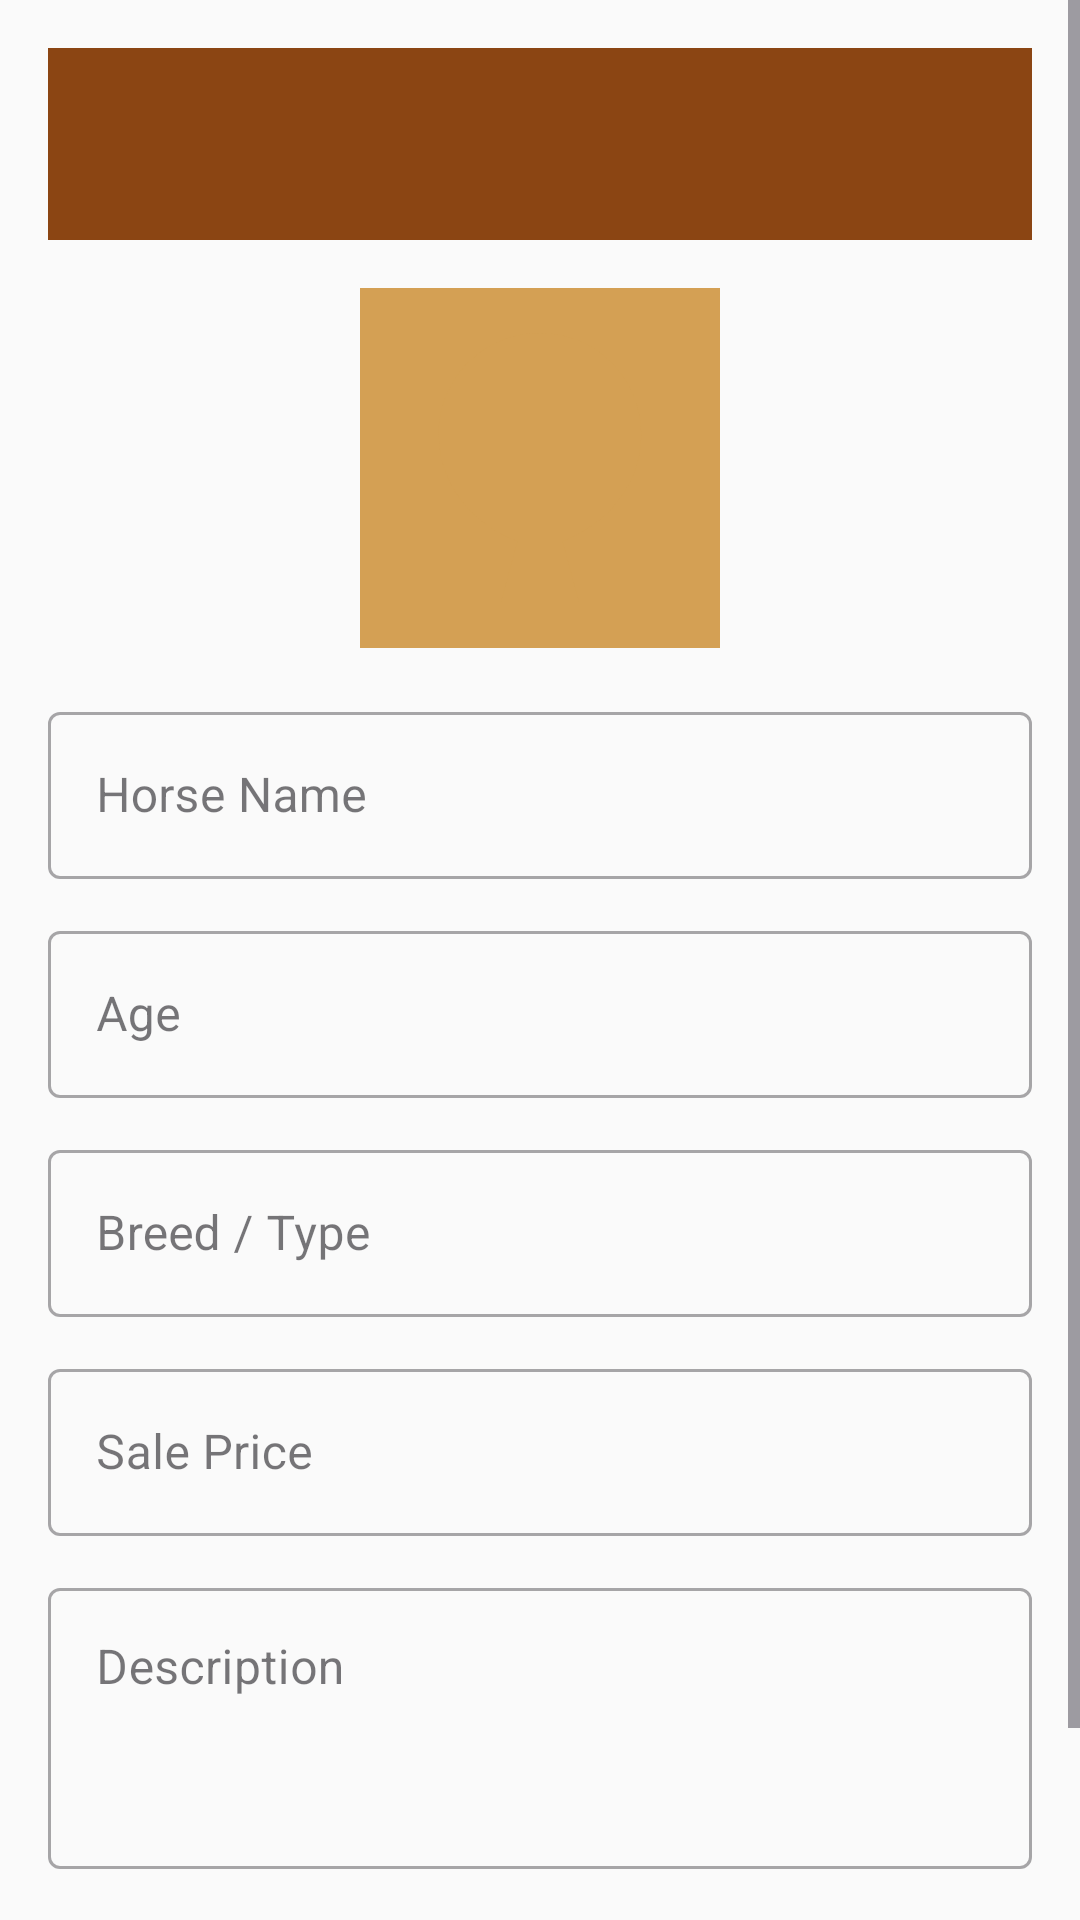

This screen was rendered from an Android layout file. Write that file and the resources it references.
<!-- AndroidManifest.xml: application theme Theme.CrownHorse -->
<!-- res/layout/activity_add_edit_horse.xml -->
<?xml version="1.0" encoding="utf-8"?>
<ScrollView xmlns:android="http://schemas.android.com/apk/res/android"
    android:layout_width="match_parent"
    android:layout_height="match_parent"
    android:background="@color/colorBackground">

    <LinearLayout
        android:layout_width="match_parent"
        android:layout_height="wrap_content"
        android:orientation="vertical"
        android:padding="@dimen/spacing_medium">

        <androidx.appcompat.widget.Toolbar
            android:id="@+id/toolbar"
            android:layout_width="match_parent"
            android:layout_height="?attr/actionBarSize"
            android:background="@color/colorPrimary"
            android:theme="@style/ThemeOverlay.AppCompat.Dark.ActionBar" />

        <ImageView
            android:id="@+id/ivPhoto"
            android:layout_width="120dp"
            android:layout_height="120dp"
            android:layout_gravity="center"
            android:layout_marginTop="16dp"
            android:layout_marginBottom="16dp"
            android:background="@color/colorAccent"
            android:contentDescription="@string/horse_photo"
            android:scaleType="centerCrop"
            android:src="@drawable/ic_horse_placeholder" />

        <com.google.android.material.textfield.TextInputLayout
            android:layout_width="match_parent"
            android:layout_height="wrap_content"
            android:hint="@string/horse_name"
            style="@style/Widget.MaterialComponents.TextInputLayout.OutlinedBox">
            <com.google.android.material.textfield.TextInputEditText
                android:id="@+id/etName"
                android:layout_width="match_parent"
                android:layout_height="wrap_content" />
        </com.google.android.material.textfield.TextInputLayout>

        <com.google.android.material.textfield.TextInputLayout
            android:layout_width="match_parent"
            android:layout_height="wrap_content"
            android:layout_marginTop="12dp"
            android:hint="@string/age"
            style="@style/Widget.MaterialComponents.TextInputLayout.OutlinedBox">
            <com.google.android.material.textfield.TextInputEditText
                android:id="@+id/etAge"
                android:layout_width="match_parent"
                android:layout_height="wrap_content"
                android:inputType="number" />
        </com.google.android.material.textfield.TextInputLayout>

        <com.google.android.material.textfield.TextInputLayout
            android:layout_width="match_parent"
            android:layout_height="wrap_content"
            android:layout_marginTop="12dp"
            android:hint="@string/breed"
            style="@style/Widget.MaterialComponents.TextInputLayout.OutlinedBox">
            <com.google.android.material.textfield.TextInputEditText
                android:id="@+id/etType"
                android:layout_width="match_parent"
                android:layout_height="wrap_content" />
        </com.google.android.material.textfield.TextInputLayout>

        <com.google.android.material.textfield.TextInputLayout
            android:layout_width="match_parent"
            android:layout_height="wrap_content"
            android:layout_marginTop="12dp"
            android:hint="@string/horse_sale_price"
            style="@style/Widget.MaterialComponents.TextInputLayout.OutlinedBox">
            <com.google.android.material.textfield.TextInputEditText
                android:id="@+id/etPrice"
                android:layout_width="match_parent"
                android:layout_height="wrap_content"
                android:inputType="numberDecimal" />
        </com.google.android.material.textfield.TextInputLayout>

        <com.google.android.material.textfield.TextInputLayout
            android:layout_width="match_parent"
            android:layout_height="wrap_content"
            android:layout_marginTop="12dp"
            android:hint="@string/description"
            style="@style/Widget.MaterialComponents.TextInputLayout.OutlinedBox">
            <com.google.android.material.textfield.TextInputEditText
                android:id="@+id/etDescription"
                android:layout_width="match_parent"
                android:layout_height="wrap_content"
                android:minLines="3"
                android:gravity="top" />
        </com.google.android.material.textfield.TextInputLayout>

        <ProgressBar
            android:id="@+id/progressBar"
            android:layout_width="wrap_content"
            android:layout_height="wrap_content"
            android:layout_gravity="center"
            android:layout_marginTop="16dp"
            android:visibility="gone" />

        <com.google.android.material.button.MaterialButton
            android:id="@+id/btnSave"
            android:layout_width="match_parent"
            android:layout_height="wrap_content"
            android:layout_marginTop="24dp"
            android:text="@string/save"
            android:backgroundTint="@color/colorPrimary" />
    </LinearLayout>
</ScrollView>
<!-- resources referenced by this layout -->
<resources>
  <color name="colorAccent">#D4A054</color>
  <color name="colorBackground">#FAFAFA</color>
  <color name="colorPrimary">#8B4513</color>
  <dimen name="spacing_medium">16dp</dimen>
  <!-- drawable ic_horse_placeholder (drawable) -->
  <vector xmlns:android="http://schemas.android.com/apk/res/android"
      android:width="64dp"
      android:height="64dp"
      android:viewportWidth="64"
      android:viewportHeight="64">
      <path
          android:fillColor="#D4A054"
          android:pathData="M32,8 C22,8 14,16 14,26 C14,35 20,42 28,45 L25,56 L39,56 L36,45 C44,42 50,35 50,26 C50,16 42,8 32,8 Z"/>
  </vector>
  <string name="age">Age</string>
  <string name="breed">Breed / Type</string>
  <string name="description">Description</string>
  <string name="horse_name">Horse Name</string>
  <string name="horse_photo">Horse Photo</string>
  <string name="horse_sale_price">Sale Price</string>
  <string name="save">Save</string>
  <style name="Theme.CrownHorse" parent="Theme.Material3.DayNight.NoActionBar">
          <item name="colorPrimary">@color/colorPrimary</item>
          <item name="colorPrimaryDark">@color/colorPrimaryDark</item>
          <item name="colorAccent">@color/colorAccent</item>
          <item name="android:statusBarColor">@color/colorPrimaryDark</item>
          <item name="android:windowBackground">@color/colorBackground</item>
      </style>
  <color name="colorPrimaryDark">#5D2E0C</color>
</resources>
